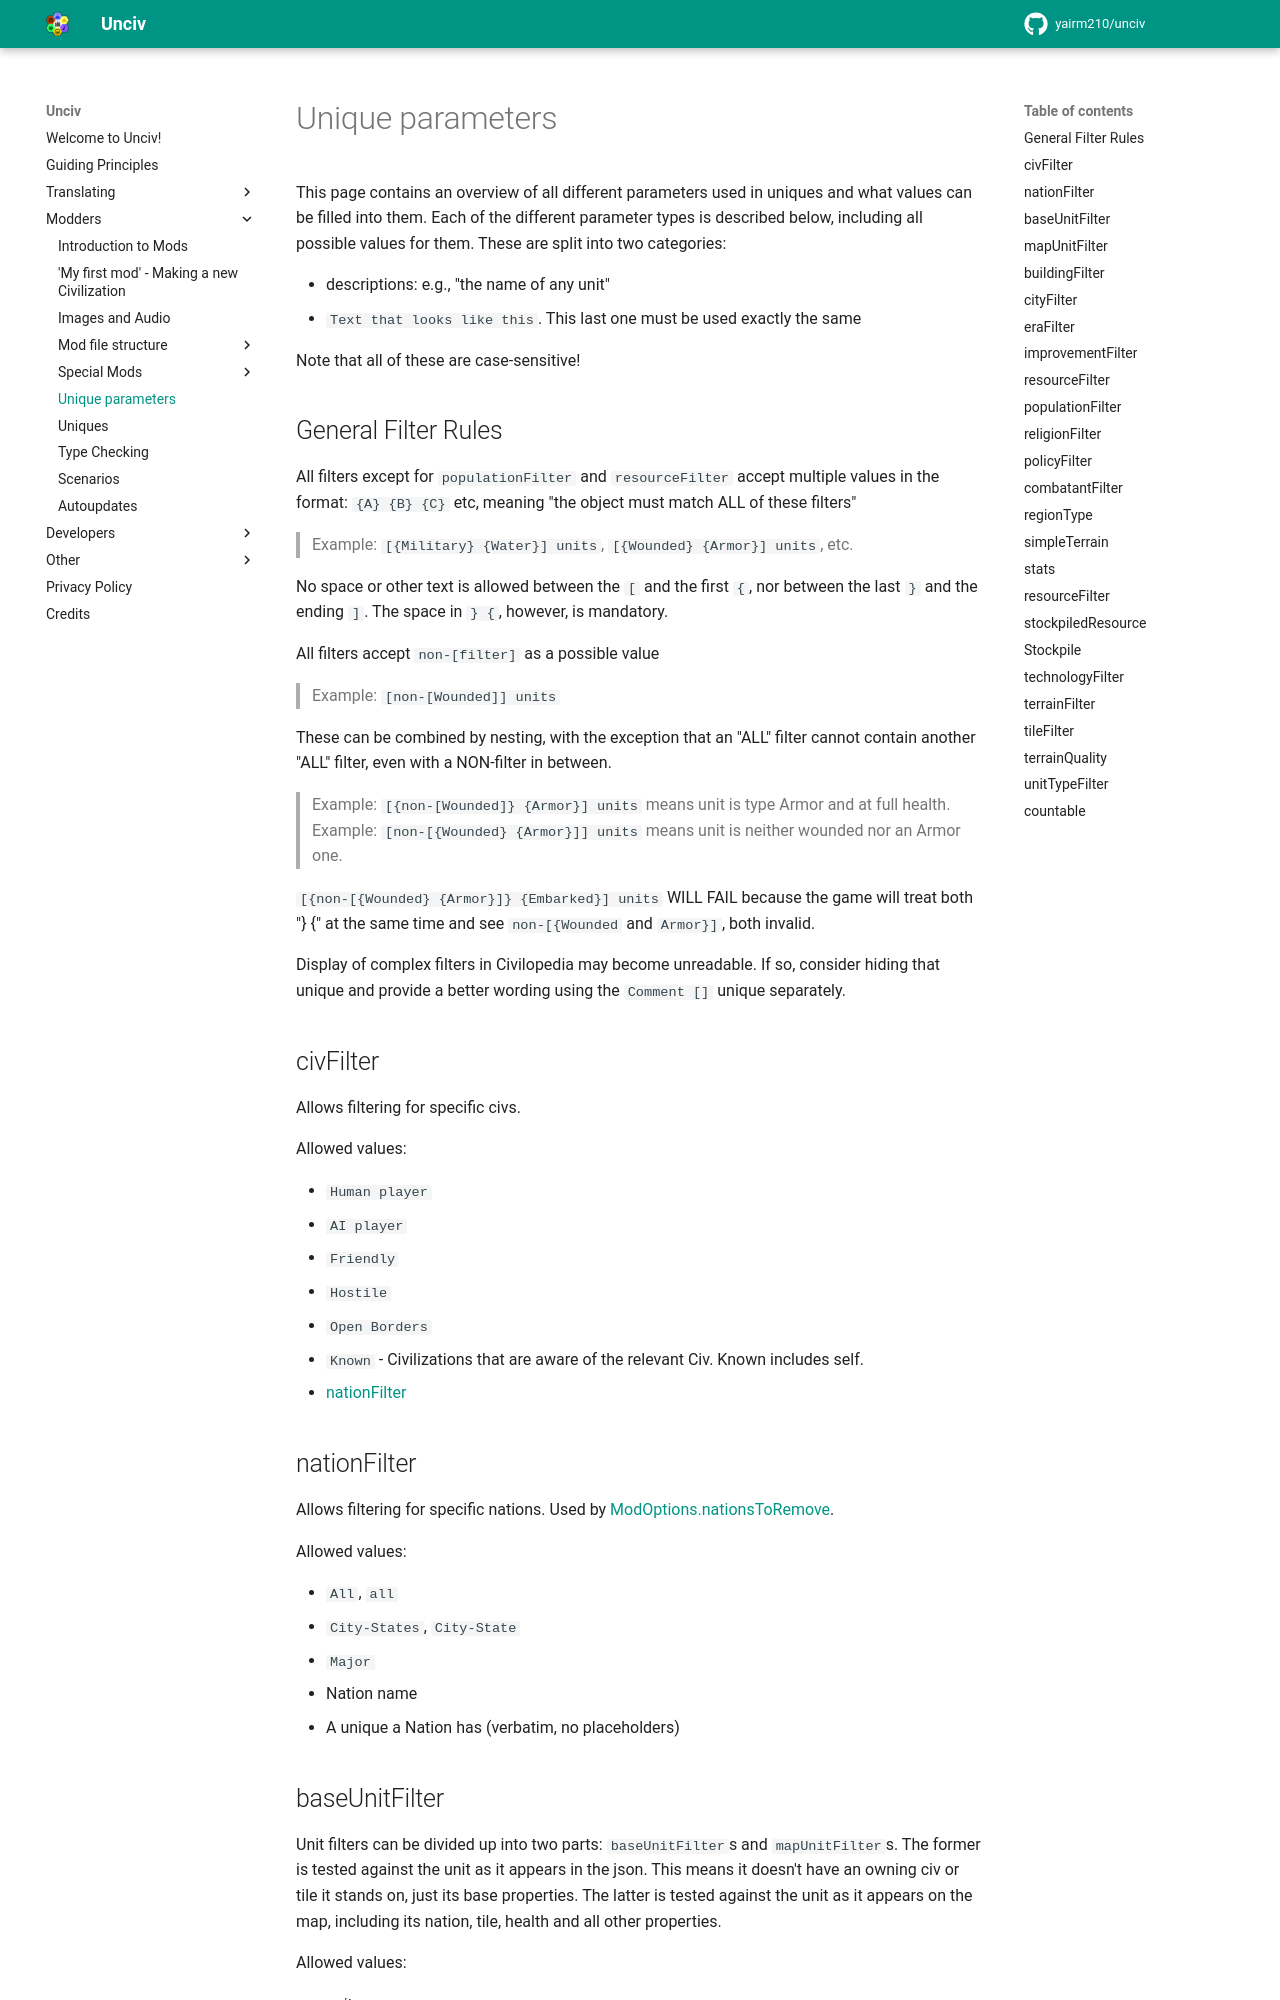

repository: GenericUsernameIsNotAvailable/unciv-locallm-negotiation · page: Modders/Unique-parameters/index.html · generator: mkdocs

# Unique parameters

This page contains an overview of all different parameters used in uniques and what values can be filled into them.
Each of the different parameter types is described below, including all possible values for them.
These are split into two categories:

- descriptions: e.g., "the name of any unit"
- `Text that looks like this`. This last one must be used exactly the same

Note that all of these are case-sensitive!

## General Filter Rules

All filters except for `populationFilter` and `resourceFilter` accept multiple values in the format: `{A} {B} {C}` etc, meaning "the object must match ALL of these filters"

> Example: `[{Military} {Water}] units`, `[{Wounded} {Armor}] units`, etc.

No space or other text is allowed between the `[` and the first `{`, nor between the last `}` and the ending `]`. The space in `} {`, however, is mandatory.

All filters accept `non-[filter]` as a possible value

> Example: `[non-[Wounded]] units`

These can be combined by nesting, with the exception that an "ALL" filter cannot contain another "ALL" filter, even with a NON-filter in between.

> Example: `[{non-[Wounded]} {Armor}] units` means unit is type Armor and at full health.
> Example: `[non-[{Wounded} {Armor}]] units` means unit is neither wounded nor an Armor one.

`[{non-[{Wounded} {Armor}]} {Embarked}] units` WILL FAIL because the game will treat both "} {" at the same time and see `non-[{Wounded` and `Armor}]`, both invalid.

Display of complex filters in Civilopedia may become unreadable. If so, consider hiding that unique and provide a better wording using the `Comment []` unique separately.

## civFilter

Allows filtering for specific civs.

Allowed values:

- `Human player`
- `AI player`
- `Friendly`
- `Hostile`
- `Open Borders`
- `Known` - Civilizations that are aware of the relevant Civ. Known includes self.
- [nationFilter](#nationfilter)

## nationFilter

Allows filtering for specific nations. Used by [ModOptions.nationsToRemove](Mod-file-structure/5-Miscellaneous-JSON-files.md#modoptionsjson).

Allowed values:

- `All`, `all`
- `City-States`, `City-State`
- `Major`
- Nation name
- A unique a Nation has (verbatim, no placeholders)
